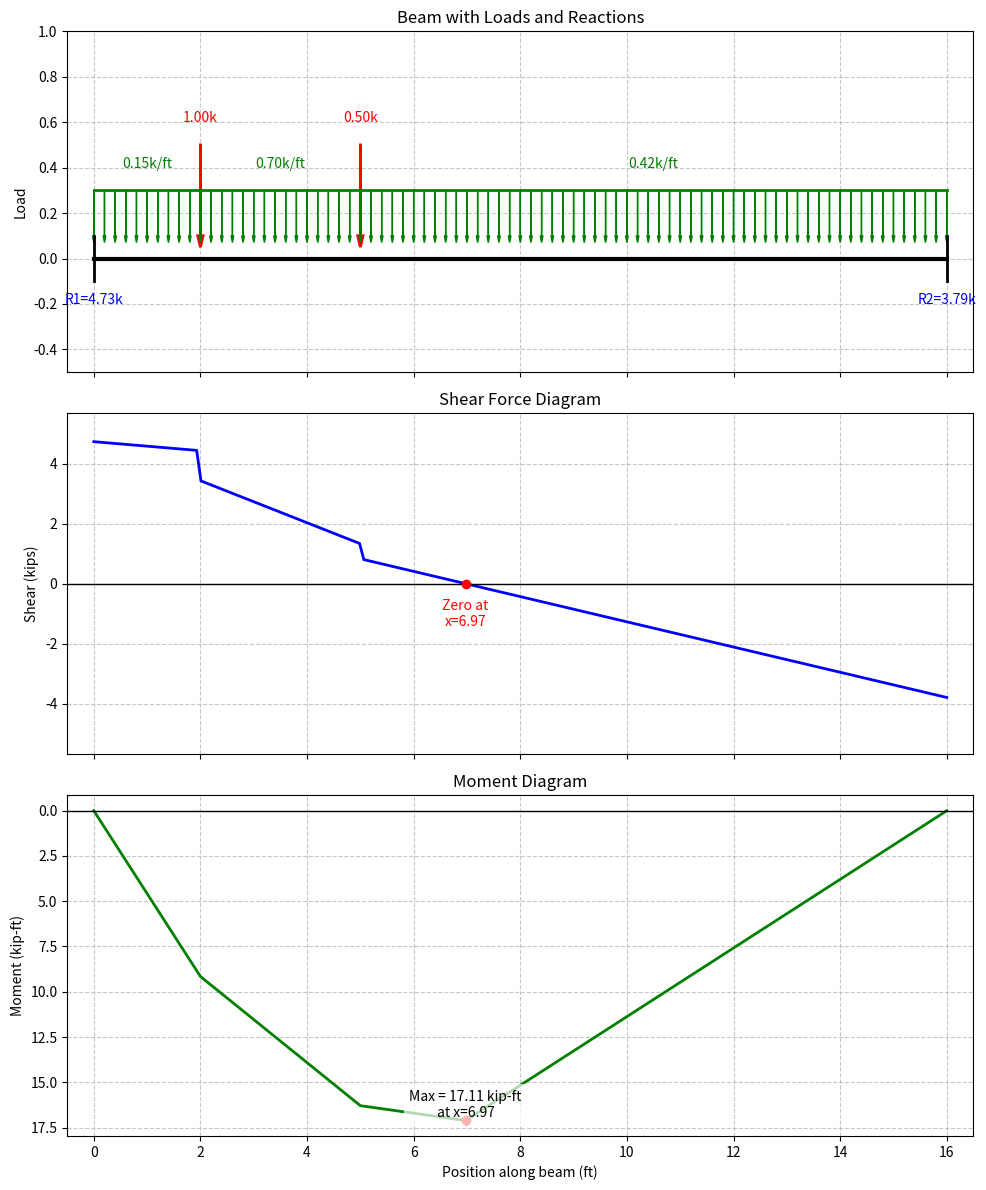

This figure's Python source:
"""
This module provides detailed step-by-step beam calculations, focusing on finding
the zero-shear points to determine maximum moments.
"""

import numpy as np
import matplotlib.pyplot as plt

def calculate_reactions(span_length, point_loads, point_load_positions, uniform_loads, uniform_load_regions):
    """
    Calculate reactions for a simply supported beam.
    
    Args:
        span_length: Length of beam span (ft)
        point_loads: List of point load magnitudes (kips)
        point_load_positions: List of point load positions from left support (ft)
        uniform_loads: List of uniform load magnitudes (k/ft)
        uniform_load_regions: List of tuples (start, end) for uniform load regions (ft)
        
    Returns:
        Tuple of (R1, R2) reactions at supports
    """
    print("1. CALCULATING REACTIONS:")
    print(f"   Span Length = {span_length} ft")
    
    # Step 1: Calculate moments about left support for R2
    print("\n   Step 1.1: Calculate moment equilibrium about left support (x=0) to find R2")
    sum_moments = 0
    
    # Point loads contribution to moment
    print("   Point load contributions to moment:")
    for i, (P, x) in enumerate(zip(point_loads, point_load_positions)):
        moment = P * x
        sum_moments += moment
        print(f"     P{i+1} = {P} kips at x = {x} ft -> M = {P} × {x} = {moment:.2f} kip-ft")
    
    # Uniform loads contribution to moment
    print("\n   Uniform load contributions to moment:")
    for i, (w, region) in enumerate(zip(uniform_loads, uniform_load_regions)):
        start, end = region
        length = end - start
        centroid = start + length/2
        load = w * length
        moment = load * centroid
        sum_moments += moment
        print(f"     w{i+1} = {w} k/ft from x = {start} to {end} ft")
        print(f"       Length = {length} ft, Centroid at x = {centroid} ft")
        print(f"       Total load = {w} × {length} = {load:.2f} kips")
        print(f"       Moment = {load:.2f} × {centroid} = {moment:.2f} kip-ft")
    
    # Calculate R2
    R2 = sum_moments / span_length if span_length > 0 else 0
    print(f"\n   Sum of moments = {sum_moments:.2f} kip-ft")
    print(f"   R2 = Sum of moments / Span Length = {sum_moments:.2f} / {span_length} = {R2:.2f} kips")
    
    # Step 2: Calculate vertical force equilibrium for R1
    print("\n   Step 1.2: Calculate vertical force equilibrium to find R1")
    sum_loads = 0
    
    # Point loads
    print("   Point load contributions:")
    for i, P in enumerate(point_loads):
        sum_loads += P
        print(f"     P{i+1} = {P} kips")
    
    # Uniform loads
    print("\n   Uniform load contributions:")
    for i, (w, region) in enumerate(zip(uniform_loads, uniform_load_regions)):
        start, end = region
        length = end - start
        load = w * length
        sum_loads += load
        print(f"     w{i+1} = {w} k/ft over {length} ft = {load:.2f} kips")
    
    # Calculate R1
    R1 = sum_loads - R2
    print(f"\n   Sum of loads = {sum_loads:.2f} kips")
    print(f"   R1 = Sum of loads - R2 = {sum_loads:.2f} - {R2:.2f} = {R1:.2f} kips")
    
    return R1, R2

def calculate_shear_diagram(span_length, R1, R2, point_loads, point_load_positions, uniform_loads, uniform_load_regions):
    """
    Calculate and plot the shear force diagram.
    
    Args:
        span_length: Length of beam span (ft)
        R1, R2: Reactions at supports (kips)
        point_loads: List of point load magnitudes (kips)
        point_load_positions: List of point load positions from left support (ft)
        uniform_loads: List of uniform load magnitudes (k/ft)
        uniform_load_regions: List of tuples (start, end) for uniform load regions (ft)
        
    Returns:
        Tuple of (x_values, shear_values, zero_shear_points)
    """
    print("\n2. CALCULATING SHEAR DIAGRAM:")
    
    # Create x-coordinates for the shear diagram
    # Add points of interest: supports, point loads, uniform load start/end
    x_points = [0, span_length]  # Add supports
    x_points.extend(point_load_positions)  # Add point load positions
    
    # Add uniform load boundaries
    for start, end in uniform_load_regions:
        x_points.extend([start, end])
    
    # Add intermediate points for a smoother diagram
    x_values = sorted(list(set(x_points)))  # Remove duplicates and sort
    x_dense = np.linspace(0, span_length, 200)  # Dense points for accurate zero-crossing
    
    # Initialize shear as R1 at x=0
    shear_values = []
    shear_dense = []
    
    print("\n   Step 2.1: Calculate shear at each point of interest")
    print(f"   Starting shear at x = 0: V(0) = R1 = {R1:.2f} kips")
    
    # Calculate shear at each x-value
    for x in x_dense:
        # Start with reaction at left support
        shear = R1
        
        # Subtract point loads to the left of x
        for P, pos in zip(point_loads, point_load_positions):
            if pos < x:
                shear -= P
        
        # Subtract uniform loads to the left of x
        for w, (start, end) in zip(uniform_loads, uniform_load_regions):
            if start < x:
                # If x is within the uniform load region
                if x <= end:
                    shear -= w * (x - start)
                # If x is beyond the uniform load region
                else:
                    shear -= w * (end - start)
        
        shear_dense.append(shear)
    
    # Calculate shear at points of interest for display
    for x in x_values:
        # Start with reaction at left support
        shear = R1
        
        # Subtract point loads to the left of x
        for P, pos in zip(point_loads, point_load_positions):
            if pos < x:
                shear -= P
                print(f"   At x = {x:.2f} ft: Subtract point load P = {P:.2f} kips at x = {pos:.2f} ft -> V = {shear:.2f} kips")
        
        # Subtract uniform loads to the left of x
        for i, (w, (start, end)) in enumerate(zip(uniform_loads, uniform_load_regions)):
            if start < x:
                # If x is within the uniform load region
                if x <= end:
                    uniform_load_effect = w * (x - start)
                    shear -= uniform_load_effect
                    print(f"   At x = {x:.2f} ft: Subtract uniform load w{i+1} = {w:.2f} k/ft from x = {start:.2f} to {x:.2f} ft")
                    print(f"     Effect = {w:.2f} × ({x:.2f} - {start:.2f}) = {uniform_load_effect:.2f} kips -> V = {shear:.2f} kips")
                # If x is beyond the uniform load region
                else:
                    uniform_load_effect = w * (end - start)
                    shear -= uniform_load_effect
                    print(f"   At x = {x:.2f} ft: Subtract uniform load w{i+1} = {w:.2f} k/ft from x = {start:.2f} to {end:.2f} ft")
                    print(f"     Effect = {w:.2f} × ({end:.2f} - {start:.2f}) = {uniform_load_effect:.2f} kips -> V = {shear:.2f} kips")
        
        shear_values.append(shear)
    
    # Find zero-shear points (where the shear changes sign)
    zero_shear_points = []
    print("\n   Step 2.2: Find points of zero shear (where shear diagram crosses x-axis)")
    
    for i in range(len(x_dense) - 1):
        if shear_dense[i] * shear_dense[i+1] <= 0 and abs(shear_dense[i]) + abs(shear_dense[i+1]) > 0:
            # Linear interpolation to find the exact zero-crossing
            x1, x2 = x_dense[i], x_dense[i+1]
            v1, v2 = shear_dense[i], shear_dense[i+1]
            
            # If both values are zero, take the midpoint
            if v1 == 0 and v2 == 0:
                zero_x = (x1 + x2) / 2
            else:
                # Linear interpolation
                zero_x = x1 - v1 * (x2 - x1) / (v2 - v1) if (v2 - v1) != 0 else x1
            
            zero_shear_points.append(zero_x)
            print(f"   Zero shear at x = {zero_x:.3f} ft (between x = {x1:.3f} and x = {x2:.3f} ft)")
    
    if not zero_shear_points:
        print("   No zero-shear points found in the span")
    
    return x_values, shear_values, zero_shear_points, x_dense, shear_dense

def calculate_moment_diagram(span_length, R1, zero_shear_points, point_loads, point_load_positions, uniform_loads, uniform_load_regions):
    """
    Calculate and plot the moment diagram. Find maximum moment.
    
    Args:
        span_length: Length of beam span (ft)
        R1: Reaction at left support (kips)
        zero_shear_points: List of x-coordinates where shear is zero
        point_loads: List of point load magnitudes (kips)
        point_load_positions: List of point load positions from left support (ft)
        uniform_loads: List of uniform load magnitudes (k/ft)
        uniform_load_regions: List of tuples (start, end) for uniform load regions (ft)
    
    Returns:
        Tuple of (x_values, moment_values, max_moment, max_moment_position)
    """
    print("\n3. CALCULATING MOMENT DIAGRAM:")
    
    # Create x-coordinates for the moment diagram
    x_points = [0, span_length]  # Add supports
    x_points.extend(point_load_positions)  # Add point load positions
    x_points.extend(zero_shear_points)  # Add zero-shear points
    
    # Add uniform load boundaries
    for start, end in uniform_load_regions:
        x_points.extend([start, end])
    
    # Add intermediate points for a smoother diagram
    x_values = sorted(list(set(x_points)))  # Remove duplicates and sort
    
    # Initialize moment values
    moment_values = []
    
    print("\n   Step 3.1: Calculate moment at each point of interest")
    
    # Calculate moment at each x-value
    for x in x_values:
        # Start with reaction at left support
        moment = R1 * x
        print(f"\n   At x = {x:.3f} ft:")
        print(f"     R1 contribution = {R1:.2f} × {x:.3f} = {R1 * x:.3f} kip-ft")
        
        # Subtract point loads to the left of x
        for P, pos in zip(point_loads, point_load_positions):
            if pos < x:
                point_moment = P * (x - pos)
                moment -= point_moment
                print(f"     P = {P:.2f} kips at x = {pos:.3f} ft, effect = -{P:.2f} × ({x:.3f} - {pos:.3f}) = -{point_moment:.3f} kip-ft")
        
        # Subtract uniform loads to the left of x
        for i, (w, (start, end)) in enumerate(zip(uniform_loads, uniform_load_regions)):
            if start < x:
                # If x is within the uniform load region
                if x <= end:
                    # The uniform load acts from start to x
                    length = x - start
                    centroid = start + length/2
                    load = w * length
                    uniform_moment = load * (x - centroid)
                    moment -= uniform_moment
                    print(f"     w{i+1} = {w:.2f} k/ft from x = {start:.3f} to {x:.3f} ft")
                    print(f"       Length = {length:.3f} ft, Centroid at x = {centroid:.3f} ft")
                    print(f"       Total load = {w:.2f} × {length:.3f} = {load:.3f} kips")
                    print(f"       Effect = -{load:.3f} × ({x:.3f} - {centroid:.3f}) = -{uniform_moment:.3f} kip-ft")
                
                # If x is beyond the uniform load region
                else:
                    # The uniform load acts from start to end
                    length = end - start
                    centroid = start + length/2
                    load = w * length
                    uniform_moment = load * (x - centroid)
                    moment -= uniform_moment
                    print(f"     w{i+1} = {w:.2f} k/ft from x = {start:.3f} to {end:.3f} ft")
                    print(f"       Length = {length:.3f} ft, Centroid at x = {centroid:.3f} ft")
                    print(f"       Total load = {w:.2f} × {length:.3f} = {load:.3f} kips")
                    print(f"       Effect = -{load:.3f} × ({x:.3f} - {centroid:.3f}) = -{uniform_moment:.3f} kip-ft")
        
        print(f"     Total moment at x = {x:.3f} ft: M = {moment:.3f} kip-ft")
        moment_values.append(moment)
    
    # Find maximum moment
    max_moment = max(moment_values)
    max_moment_index = moment_values.index(max_moment)
    max_moment_position = x_values[max_moment_index]
    
    # Check if maximum moment occurs at a zero-shear point
    at_zero_shear = False
    closest_zero_shear = None
    closest_distance = float('inf')
    
    for zero_x in zero_shear_points:
        if abs(zero_x - max_moment_position) < 0.001:  # Threshold for considering "at zero shear"
            at_zero_shear = True
            break
        # Find the closest zero-shear point
        if abs(zero_x - max_moment_position) < closest_distance:
            closest_distance = abs(zero_x - max_moment_position)
            closest_zero_shear = zero_x
    
    print("\n   Step 3.2: Locate maximum moment")
    print(f"   Maximum moment = {max_moment:.3f} kip-ft at x = {max_moment_position:.3f} ft")
    
    if at_zero_shear:
        print("   Maximum moment occurs at a zero-shear point, which confirms the theoretical expectation.")
    elif zero_shear_points:
        print(f"   Note: Closest zero-shear point is at x = {closest_zero_shear:.3f} ft, {closest_distance:.3f} ft away.")
        print("   Small difference may be due to calculation precision or load distribution.")
        # At ends or under point loads, maximum moment may not occur at zero shear
        if max_moment_position in point_load_positions or max_moment_position in (0, span_length):
            print("   Maximum moment occurs at a point load or support location, not at zero shear.")
    
    return x_values, moment_values, max_moment, max_moment_position

def plot_beam_diagrams(span_length, R1, R2, point_loads, point_load_positions, uniform_loads, uniform_load_regions,
                      x_shear, shear_values, x_dense, shear_dense, zero_shear_points,
                      x_moment, moment_values, max_moment_position):
    """Plot the beam, shear diagram, and moment diagram."""
    fig, (ax1, ax2, ax3) = plt.subplots(3, 1, figsize=(10, 12), gridspec_kw={'height_ratios': [1, 1, 1]})
    
    # Plot beam with loads
    ax1.plot([0, span_length], [0, 0], 'k-', linewidth=3)  # Beam
    ax1.plot([0, 0], [-0.1, 0.1], 'k-', linewidth=2)  # Left support
    ax1.plot([span_length, span_length], [-0.1, 0.1], 'k-', linewidth=2)  # Right support
    
    # Add reactions
    ax1.text(0, -0.2, f"R1={R1:.2f}k", ha='center', color='blue')
    ax1.text(span_length, -0.2, f"R2={R2:.2f}k", ha='center', color='blue')
    
    # Add point loads
    for P, pos in zip(point_loads, point_load_positions):
        ax1.arrow(pos, 0.5, 0, -0.4, head_width=0.1, head_length=0.05, fc='red', ec='red', linewidth=2)
        ax1.text(pos, 0.6, f"{P:.2f}k", ha='center', color='red')
    
    # Add uniform loads
    for w, (start, end) in zip(uniform_loads, uniform_load_regions):
        # Draw uniform load
        spacing = min(0.2, (end - start) / 5)
        positions = np.arange(start, end + spacing/2, spacing)
        for pos in positions:
            ax1.arrow(pos, 0.3, 0, -0.2, head_width=0.05, head_length=0.03, fc='green', ec='green', linewidth=1)
        # Draw horizontal line
        ax1.plot([start, end], [0.3, 0.3], 'g-', linewidth=2)
        # Add label
        ax1.text((start + end)/2, 0.4, f"{w:.2f}k/ft", ha='center', color='green')
    
    ax1.set_title("Beam with Loads and Reactions")
    ax1.set_xlim(-0.5, span_length + 0.5)
    ax1.set_ylim(-0.5, 1.0)
    ax1.set_ylabel("Load")
    ax1.grid(True, linestyle='--', alpha=0.7)
    ax1.set_axisbelow(True)
    ax1.set_xticklabels([])
    
    # Plot shear diagram
    ax2.plot(x_dense, shear_dense, 'b-', linewidth=2)
    ax2.axhline(y=0, color='k', linestyle='-', linewidth=1)
    
    # Mark zero-shear points
    for zero_x in zero_shear_points:
        ax2.plot(zero_x, 0, 'ro', markersize=6)
        ax2.text(zero_x, -0.5, f"Zero at\nx={zero_x:.2f}", ha='center', va='top', color='red',
                bbox=dict(facecolor='white', alpha=0.7, edgecolor='none'))
    
    ax2.set_title("Shear Force Diagram")
    ax2.set_xlim(-0.5, span_length + 0.5)
    y_max = max(abs(min(shear_dense)), abs(max(shear_dense))) * 1.2
    ax2.set_ylim(-y_max, y_max)
    ax2.set_ylabel("Shear (kips)")
    ax2.grid(True, linestyle='--', alpha=0.7)
    ax2.set_axisbelow(True)
    ax2.set_xticklabels([])
    
    # Plot moment diagram
    ax3.plot(x_moment, moment_values, 'g-', linewidth=2)
    ax3.axhline(y=0, color='k', linestyle='-', linewidth=1)
    
    # Mark maximum moment
    max_index = moment_values.index(max(moment_values))
    max_x = x_moment[max_index]
    max_M = moment_values[max_index]
    ax3.plot(max_x, max_M, 'ro', markersize=6)
    ax3.text(max_x, max_M * 0.9, f"Max = {max_M:.2f} kip-ft\nat x={max_x:.2f}", ha='center', va='top',
            bbox=dict(facecolor='white', alpha=0.7, edgecolor='none'))
    
    ax3.set_title("Moment Diagram")
    ax3.set_xlim(-0.5, span_length + 0.5)
    ax3.set_xlabel("Position along beam (ft)")
    ax3.set_ylabel("Moment (kip-ft)")
    ax3.grid(True, linestyle='--', alpha=0.7)
    ax3.set_axisbelow(True)
    ax3.invert_yaxis()  # Convention: positive moment plots downward
    
    plt.tight_layout()
    plt.savefig("beam_analysis_diagrams.png", dpi=150, bbox_inches='tight')
    print("\n   Beam diagrams saved to 'beam_analysis_diagrams.png'")
    plt.close()

def perform_detailed_beam_analysis(span_length, point_loads, point_load_positions, uniform_loads, uniform_load_regions):
    """
    Perform a detailed beam analysis including reactions, shear, and moment calculations.
    
    Args:
        span_length: Length of beam span (ft)
        point_loads: List of point load magnitudes (kips)
        point_load_positions: List of point load positions from left support (ft)
        uniform_loads: List of uniform load magnitudes (k/ft)
        uniform_load_regions: List of tuples (start, end) for uniform load regions (ft)
    """
    print("\n" + "="*80)
    print("DETAILED BEAM ANALYSIS")
    print("="*80)
    print(f"Span Length: {span_length} ft")
    
    if point_loads:
        print("\nPoint Loads:")
        for i, (P, pos) in enumerate(zip(point_loads, point_load_positions)):
            print(f"  P{i+1} = {P} kips at x = {pos} ft")
    
    if uniform_loads:
        print("\nUniform Loads:")
        for i, (w, (start, end)) in enumerate(zip(uniform_loads, uniform_load_regions)):
            print(f"  w{i+1} = {w} k/ft from x = {start} ft to x = {end} ft")
    
    print("\n" + "-"*80)
    
    # Step 1: Calculate reactions
    R1, R2 = calculate_reactions(span_length, point_loads, point_load_positions, uniform_loads, uniform_load_regions)
    
    # Step 2: Calculate shear diagram and find zero-shear points
    x_shear, shear_values, zero_shear_points, x_dense, shear_dense = calculate_shear_diagram(
        span_length, R1, R2, point_loads, point_load_positions, uniform_loads, uniform_load_regions
    )
    
    # Step 3: Calculate moment diagram and find maximum moment
    x_moment, moment_values, max_moment, max_moment_position = calculate_moment_diagram(
        span_length, R1, zero_shear_points, point_loads, point_load_positions, uniform_loads, uniform_load_regions
    )
    
    # Step 4: Plot the diagrams
    plot_beam_diagrams(
        span_length, R1, R2, point_loads, point_load_positions, uniform_loads, uniform_load_regions,
        x_shear, shear_values, x_dense, shear_dense, zero_shear_points,
        x_moment, moment_values, max_moment_position
    )
    
    print("\n" + "="*80)
    print("SUMMARY OF RESULTS:")
    print("="*80)
    print(f"Reactions: R1 = {R1:.2f} kips, R2 = {R2:.2f} kips")
    
    if zero_shear_points:
        print("\nZero-Shear Points:")
        for i, zero_x in enumerate(zero_shear_points):
            print(f"  Point {i+1}: x = {zero_x:.3f} ft")
    else:
        print("\nNo zero-shear points within the span")
    
    print(f"\nMaximum Moment: {max_moment:.3f} kip-ft at x = {max_moment_position:.3f} ft")
    
    print("\nTHEORETICAL VERIFICATION:")
    print("Maximum moment occurs where shear changes sign (crosses zero).")
    if any(abs(zero_x - max_moment_position) < 0.01 for zero_x in zero_shear_points):
        print("This is confirmed by our calculations.")
    else:
        print("Note: In this case, the maximum moment might not occur exactly at a zero-shear point due to:")
        print("  - The beam may have non-continuous loading")
        print("  - Maximum moment may occur at a point load or beam end")
        print("  - Numerical approximation in calculations")
    
    print("\n" + "="*80)

# Example usage
if __name__ == "__main__":
    # Simple beam example: 16-ft span with point load and uniform load
    span_length = 16.0  # feet
    
    # Point loads (kips) and their positions (ft from left support)
    point_loads = [1.0, 0.5]
    point_load_positions = [2.0, 5.0]
    
    # Uniform loads (k/ft) and their regions (start, end) in ft from left support
    uniform_loads = [0.15, 0.7, 0.42]
    uniform_load_regions = [(0, 2), (2, 5), (5, 16)]
    
    # Perform analysis
    perform_detailed_beam_analysis(span_length, point_loads, point_load_positions, 
                                 uniform_loads, uniform_load_regions) 
